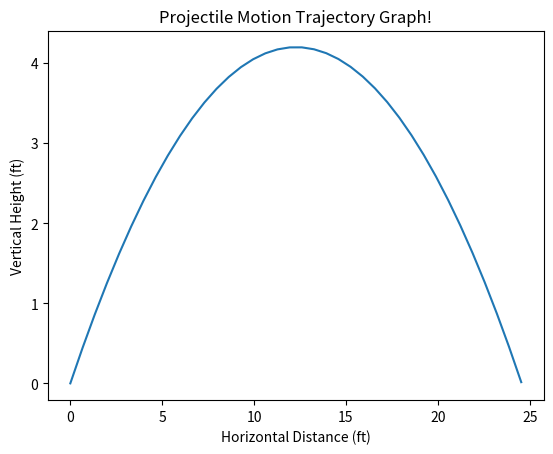

Reproduce this figure in Python.
import math
import matplotlib.pyplot as plt

#Main Function call
if __name__ == "__main__":
    #Constants (may need to pull from user input)
    m_b = 0.0059375 #mass of ball
    m_s = 0.01 #mass of launcher follower thing
    g = 32.174 #gravitational constant
    k = 600 #update with new .h file
    d = 0.0833 #update with .h file
    L_tube = 0.5 #Length of Launch tube (ft) (UPDATE BASED ON CAD MODEL)
    h_launch = 0 #Height at launch position (UPDATE BASED ON CAD MODLE)
    x_f = 25 #Desired launcher distance (UPDATE BASED ON USER INPUT)
    #Variables (iterate for angles 0 -> 45 degrees, accepting only if the y_1 and y_2 values have a very small difference (i.e. 0.01)
    lowest_diff = 100 #Dummy variable, actual values will be very small, positive non zero differences between y_1 and y_2 equations
    optimal_angle = 45
    y= 0
    #While loop to iterate through angles 0-pi/4 and find optimal launch angle
    while y < (math.pi/4):
        y_delta = math.sin(y) * d
        V_act = math.sqrt(((k * (d**2))/(m_b + m_s)) - (2 * g * y_delta))
        v_i = V_act
        y_i = L_tube * math.sin(y) + h_launch
        #First function easy, isolate x
        x_1 = x_f / (math.cos(y) * v_i)
        #Second function more difficult, need to take quadratic equation and get roots (a,b,and c)? (take only the negative answer?)
        a = -4.9
        b = math.sin(y) * v_i
        c = y_i
        x_2p = (-b + math.sqrt((b**2) - (4 * a * c)))/(2 * a)
        x_2m = (-b - math.sqrt((b**2) - (4 * a * c)))/(2 * a)
        current_diff = abs(x_1 - x_2m)
        if(current_diff < lowest_diff):
            lowest_diff = current_diff
            optimal_angle = y
            optimal_speed = v_i
        y += 0.05 #can change step for more accurate results if needed
    launch_angle = optimal_angle * (180/math.pi)
    print("Ideal launch angle:")
    print(launch_angle)
    print("Projectile Speed:")
    print(optimal_speed)
    #Generate plot values
    x_values = []
    y_values = []
    time = 0
    while (1):
        height = (-4.9 * (time ** 2)) + (math.sin(optimal_angle) * optimal_speed * time)
        distance = math.cos(optimal_angle) * optimal_speed * time
        time += .05 #increase step by 1 foot
        if height < 0:
            break
        x_values.append(distance)
        y_values.append(height)
    #Plot the trajectory in a graph
    plt.plot(x_values, y_values)
    # naming the x axis
    plt.xlabel("Horizontal Distance (ft)")
    # naming the y axis
    plt.ylabel("Vertical Height (ft)")
    # giving a title
    plt.title("Projectile Motion Trajectory Graph!")
    # function to show the plot
    plt.show()


